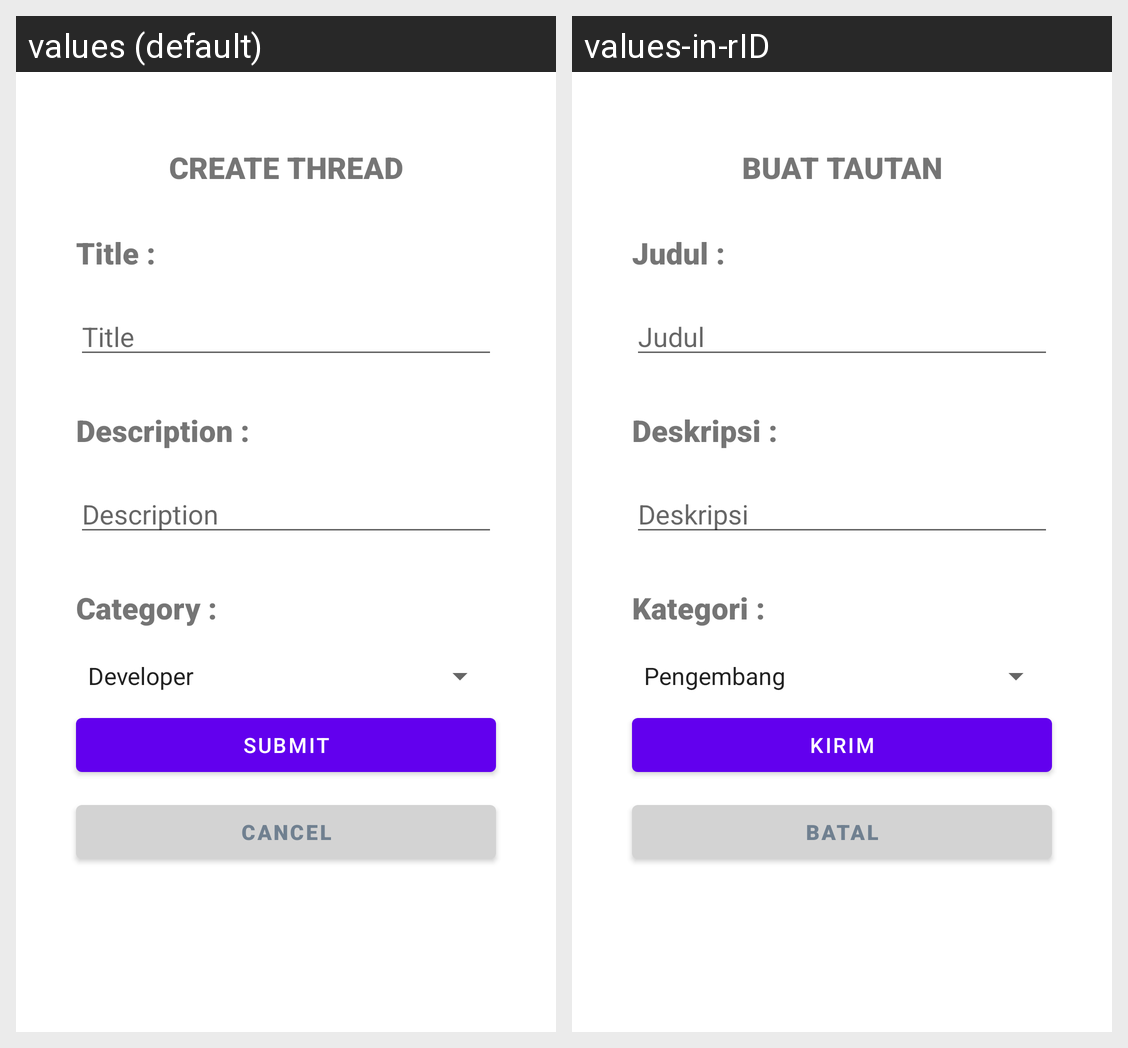

This grid shows one Android layout under two languages. Give, for every string resource on the screen, its name, the default text and each shown locale's text.
Android screen res/layout/fragment_create_thread.xml rendered under 2 locales, left to right: values (default), values-in-rID. Device: Nexus 5 (rendered at 1080×1920; each locale shown at half size, 540×960, under a caption strip naming it); theme AppTheme.
Strings drawn on this screen, with the default value and each locale's value (text and hints the layout hard-codes, and strings that could not be matched under every locale, appear in the picture but are not listed):

create_thread
  values: CREATE THREAD
  values-in-rID: BUAT TAUTAN

title_doubleDot
  values: Title :
  values-in-rID: Judul : 

title
  values: Title
  values-in-rID: Judul

description_doubleDota
  values: Description :
  values-in-rID: Deskripsi : 

description
  values: Description
  values-in-rID: Deskripsi

category_doubeDot
  values: Category :
  values-in-rID: Kategori : 

submit
  values: Submit
  values-in-rID: Kirim

cancel
  values: Cancel
  values-in-rID: Batal
